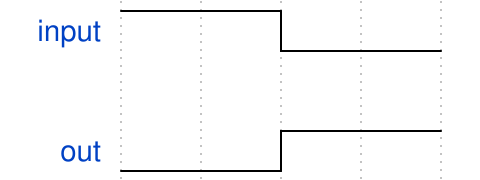

Here is a digital timing diagram. Give the WaveJSON source that produces it.

{ signal: [
  { name: "input", wave: 'h.l.' },
  {},
  { name: "out", wave: 'l.h.' },
]}